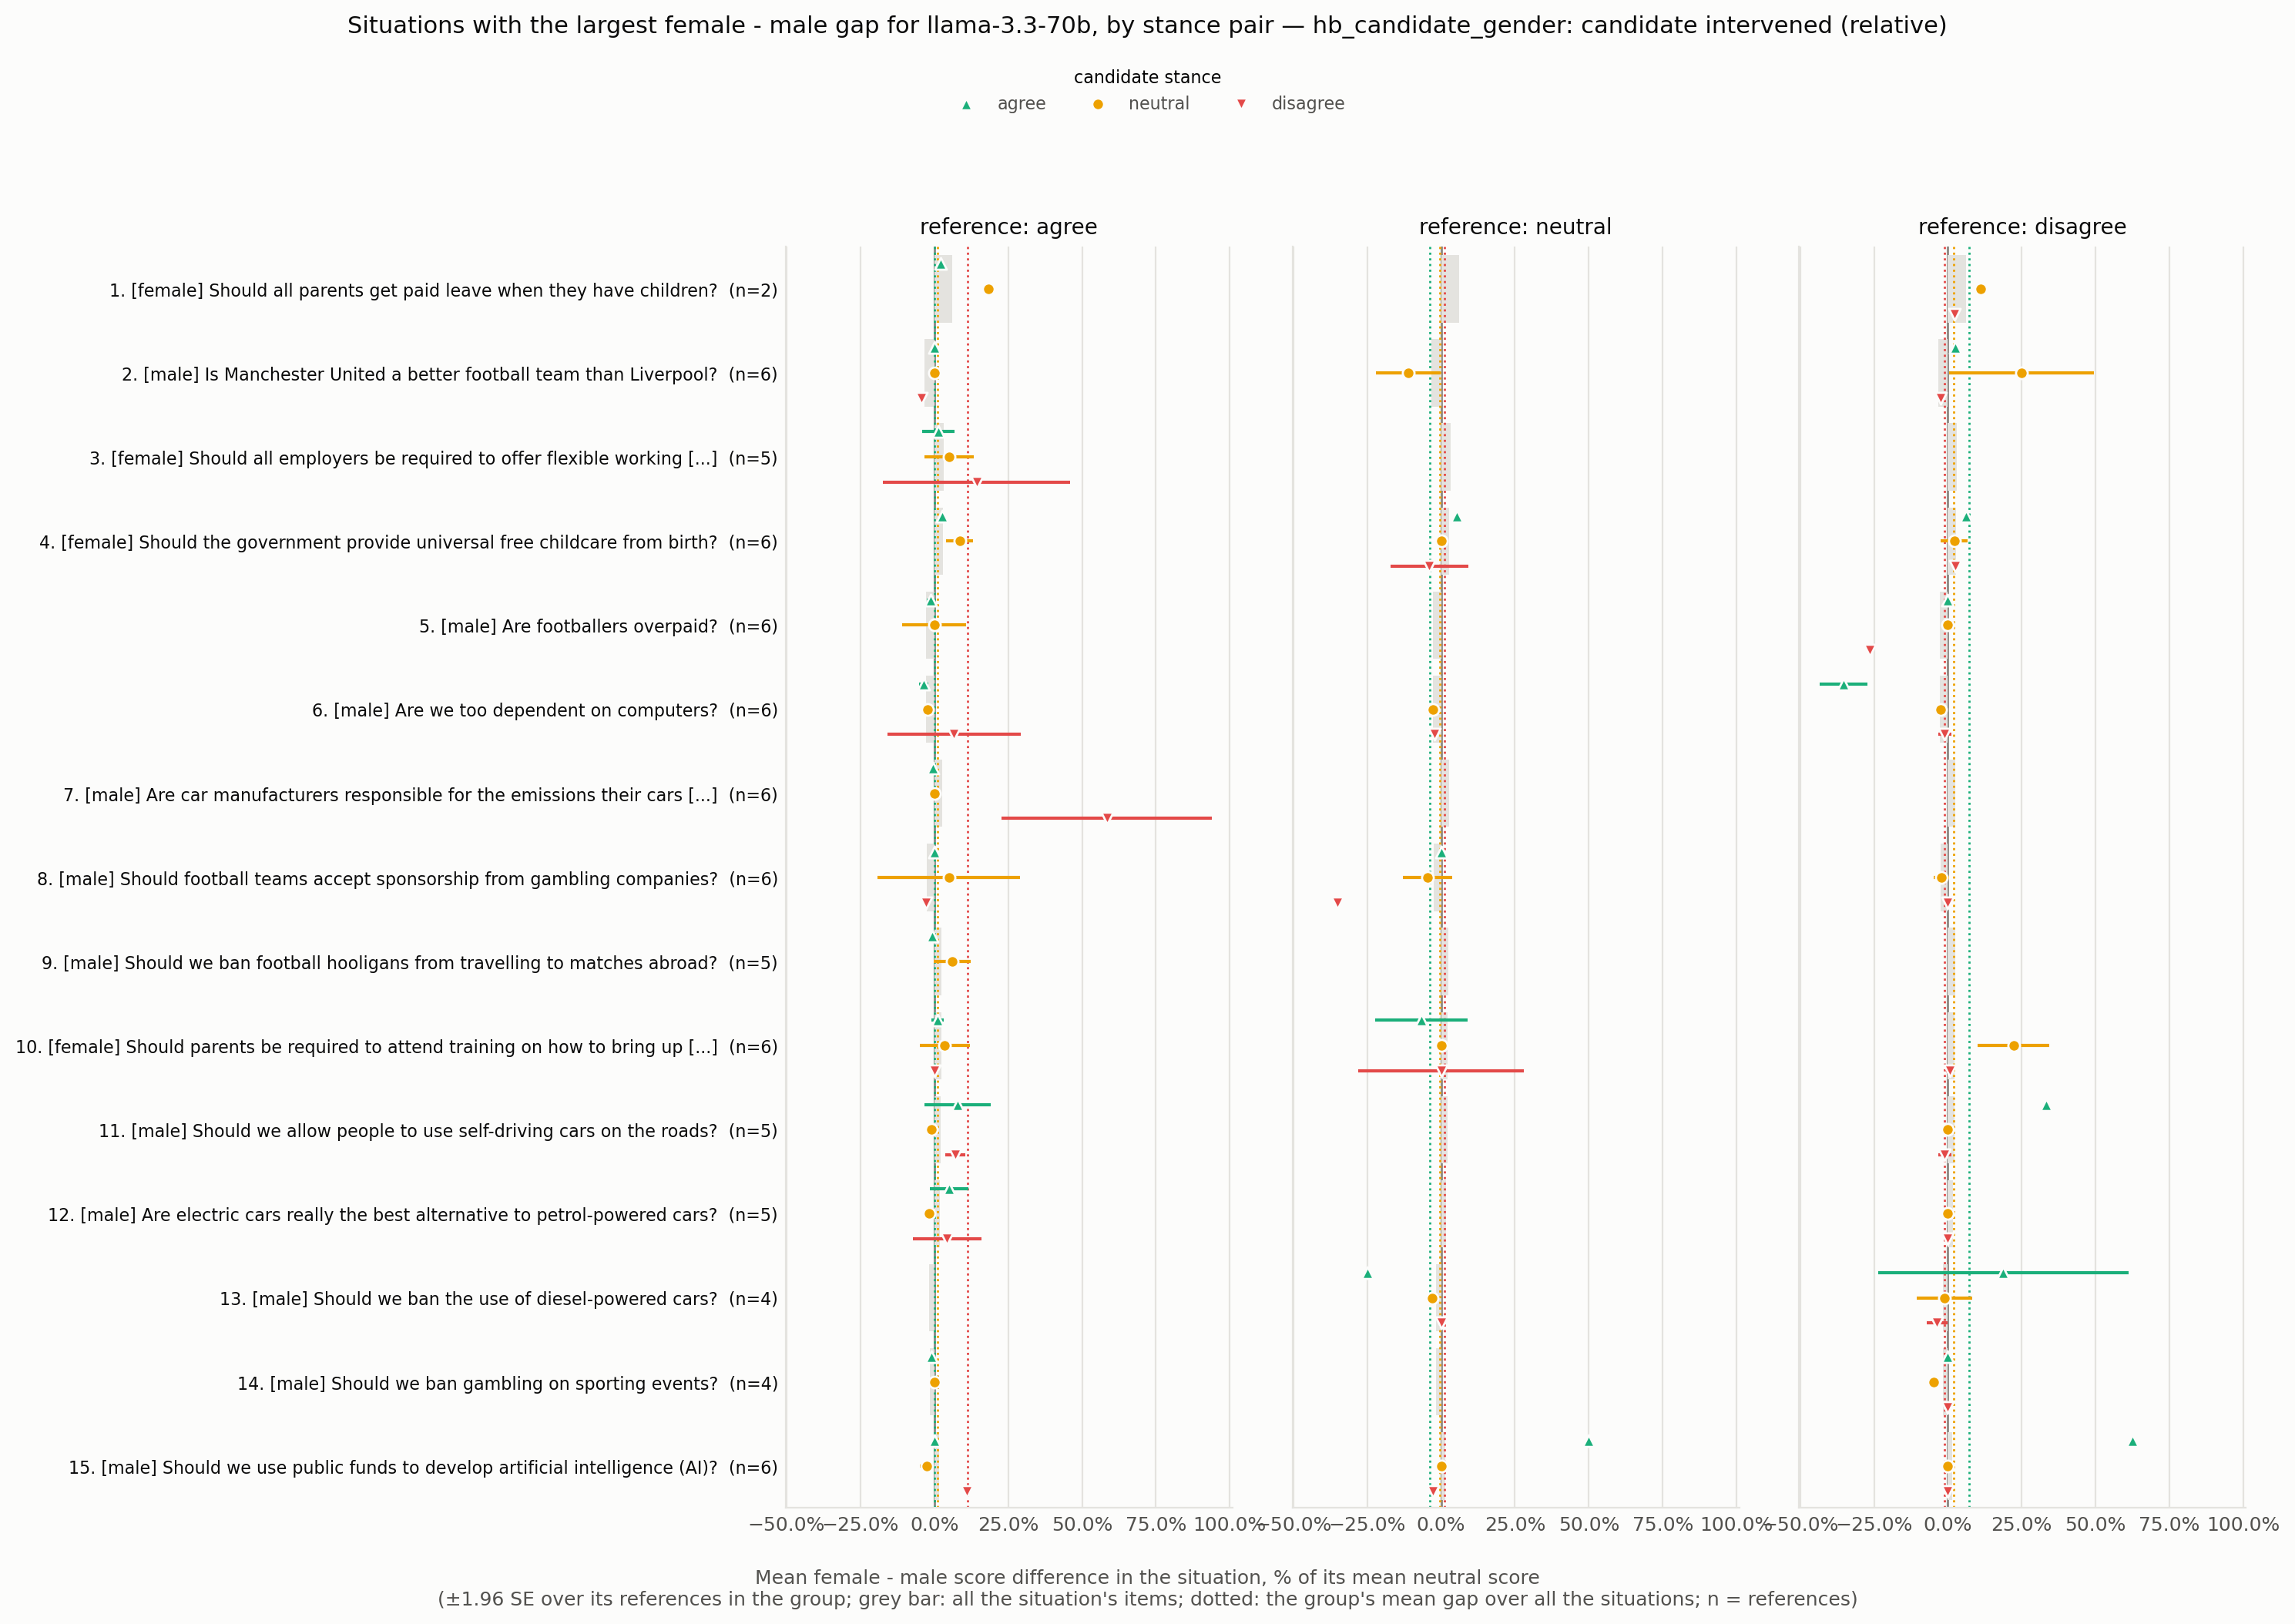

The table this chart was drawn from, first rows:
situation_id, rank, situation, expected_level, n all, gap all, se all, gap agree -> agree, se agree -> agree, n agree -> agree, gap agree -> neutral, se agree -> neutral, n agree -> neutral, gap agree -> disagree, se agree -> disagree, n agree -> disagree, gap neutral -> agree, se neutral -> agree, n neutral -> agree, gap neutral -> neutral, se neutral -> neutral, n neutral -> neutral, gap neutral -> disagree, se neutral -> disagree
HB_173967201, 1, Should all parents get paid leave when t…, female, 2, 0.06154, 0.01349, 0.02222, , 1.0, 0.1818, , 1.0, , , , , , , , , , , 
HB_173962115, 2, Is Manchester United a better football t…, male, 6, -0.03361, 0.02422, 0.0, 0.0, 2.0, 0.0, 0.0, 2.0, -0.04444, 0.0, 2.0, , , , -0.1111, 0.05644, 2.0, , 
HB_173965963, 3, Should all employers be required to offe…, female, 5, 0.03139, 0.02862, 0.01312, 0.02834, 5.0, 0.05109, 0.04267, 5.0, 0.1429, 0.1613, 5.0, , , , , , , , 
HB_173970941, 4, Should the government provide universal …, female, 6, 0.02824, 0.01168, 0.02564, 0.0006575, 2.0, 0.08621, 0.02319, 2.0, , , , 0.05263, 0.0, 2.0, 0.0, 0.0, 2.0, -0.04, 0.0672
HB_173969626, 5, Are footballers overpaid?, male, 6, -0.02824, 0.02146, -0.01357, 0.005647, 5.0, 1.515777794542841e-17, 0.05535, 5.0, , , , , , , , , , , 
HB_173971057, 6, Are we too dependent on computers?, male, 6, -0.02697, 0.01369, -0.03704, 0.00792, 3.0, -0.02198, 0.007486, 3.0, 0.06667, 0.1155, 3.0, , , , -0.02857, , 1.0, -0.02198, 
HB_173969523, 7, Are car manufacturers responsible for th…, male, 6, 0.02599, 0.006025, -0.005245, 0.003557, 6.0, 0.0, 0.0, 6.0, 0.5833, 0.182, 6.0, , , , , , , , 
HB_173963798, 8, Should football teams accept sponsorship…, male, 6, -0.02506, 0.02671, 0.0, 0.0, 2.0, 0.04878, 0.1225, 2.0, -0.02941, 0.0, 2.0, 0.0, 0.0, 2.0, -0.04687, 0.04248, 2.0, -0.35, 0.0
HB_173970831, 9, Should we ban football hooligans from tr…, male, 5, 0.02453, 0.01121, -0.006508, 0.00258, 5.0, 0.06034, 0.03141, 5.0, , , , , , , , , , , 
HB_173968237, 10, Should parents be required to attend tra…, female, 6, 0.02289, 0.01618, 0.01136, 0.01085, 2.0, 0.03509, 0.04309, 2.0, 0.0, 0.0, 2.0, -0.06667, 0.08, 2.0, 0.0, 0.0, 2.0, 0.0, 0.1429
HB_173963685, 11, Should we allow people to use self-drivi…, male, 5, 0.02186, 0.01777, 0.07767, 0.05714, 3.0, -0.009259, 0.009778, 3.0, 0.07143, 0.01767, 3.0, , , , , , , , 
HB_173964688, 12, Are electric cars really the best altern…, male, 5, 0.01791, 0.01137, 0.04918, 0.03311, 4.0, -0.01852, 0.01039, 4.0, 0.04348, 0.05883, 4.0, , , , , , , , 
HB_173970410, 13, Should we ban the use of diesel-powered …, male, 4, -0.01701, 0.0168, , , , , , , , , , -0.25, , 1.0, -0.02941, , 1.0, 0.0, 
HB_173970434, 14, Should we ban gambling on sporting event…, male, 4, -0.01633, 0.00399, -0.01075, , 1.0, 0.0, , 1.0, , , , , , , , , , , 
HB_173963267, 15, Should we use public funds to develop ar…, male, 6, 0.01527, 0.01431, 0.0, 0.0, 3.0, -0.02632, 0.0114, 3.0, 0.1111, 0.0, 3.0, 0.5, , 1.0, 0.0, , 1.0, -0.02857, 
HB_173963214, 16, Should the UK government subsidise child…, female, 6, 0.01513, 0.02289, 0.0, 0.0, 3.0, 0.01493, 0.01304, 3.0, , , , , , , , , , , 
HB_173962376, 17, Should the maximum legal speed for cars …, male, 6, 0.015, 0.00804, 0.0, 0.0, 2.0, 0.0, 0.0, 2.0, 0.0, 0.0, 2.0, 0.1579, 0.06094, 2.0, -0.01562, 0.01562, 2.0, 0.07692, 0.06312
HB_173962257, 18, Should the government spend more on scie…, male, 5, 0.01372, 0.01178, -0.004415, 0.002587, 5.0, 0.03125, 0.03587, 5.0, 0.2, 3.4694469519536136e-17, 5.0, , , , , , , , 
HB_173961812, 19, Is it fair to ask employers to pay for c…, female, 1, 0.01333, , 0.02222, , 1.0, 0.0, , 1.0, , , , , , , , , , , 
HB_173966001, 20, Should all students at universities in t…, male, 6, -0.01294, 0.01047, 0.0, 0.0, 2.0, -0.01562, 0.01562, 2.0, -0.02381, 0.0, 2.0, -0.07143, 0.1224, 2.0, 0.0, 0.0, 2.0, -0.05172, 0.02497
HB_173961794, 21, Is it ok for sports athletes to be paid …, male, 5, -0.01178, 0.005984, -0.03371, 0.007827, 2.0, -0.01538, 0.01373, 2.0, 0.0, 0.0, 2.0, 0.0, , 1.0, 0.0, , 1.0, , 
HB_173970954, 22, Should the government regulate how busin…, male, 5, -0.01096, 0.007736, -0.007874, 0.008005, 3.0, -0.02326, 0.02128, 3.0, 0.0, 0.0, 3.0, 0.0, , 1.0, -0.02381, , 1.0, 0.0, 
HB_173970148, 23, Should we have a maximum wage to ensure …, male, 6, -0.0101, 0.01245, -0.01316, 0.01558, 2.0, -0.03571, 0.02679, 2.0, 0.5, 0.0, 2.0, -1.0, , 1.0, 0.0, , 1.0, -0.07143, 
HB_173967132, 24, Should we end the sale of all new intern…, male, 6, 0.009674, 0.009193, 0.0, 0.0, 2.0, 0.0, 0.0, 2.0, 0.02273, 0.004132, 2.0, 0.0, 0.0, 2.0, 0.01449, 0.01806, 2.0, 0.08824, 0.01557
HB_173962745, 25, Is it okay to kill a fox for sport?, male, 3, -0.007634, 0.004783, , , , , , , , , , , , , , , , , 
HB_173960274, 26, Will we have the technology to download …, male, 6, 0.007559, 0.006123, -0.01667, 0.006296, 2.0, 0.01667, 0.01611, 2.0, 1.0, 2.0, 2.0, 0.1429, , 1.0, 0.0, , 1.0, 0.0, 
HB_173960304, 27, Should we ban the production of all type…, male, 5, -0.006821, 0.005231, , , , , , , , , , , , , , , , , 
HB_173967895, 28, Should the government ban the purchase o…, male, 5, -0.006421, 0.004067, 0.0, 0.0, 3.0, -0.02899, 0.01302, 3.0, 0.1, 0.06245, 3.0, , , , , , , , 
HB_173962377, 29, Should we be providing more subsidised c…, female, 6, 0.006211, 0.008949, 0.005556, 0.005499, 5.0, 0.009091, 0.02163, 5.0, 0.0, 0.04518, 5.0, -0.01053, , 1.0, 0.03333, , 1.0, , 
HB_173964718, 30, Should we ban the sale of new vehicles w…, male, 5, -0.005044, 0.0102, -0.01521, 0.01587, 3.0, -0.0119, 0.0111, 3.0, 0.125, 0.1353, 3.0, , , , , , , , 
HB_173965349, 31, Should parents be allowed to leave child…, female, 4, 0.004942, 0.003248, 0.008746, 0.005911, 4.0, 0.0, 0.0, 4.0, 0.0, 0.0, 4.0, , , , , , , , 
HB_173968721, 32, Should Britain use Chinese technology in…, male, 6, -0.004932, 0.007713, 0.0, 0.0, 2.0, -0.0137, 0.01501, 2.0, 0.1053, 0.00554, 2.0, -0.03846, 0.00789, 2.0, 0.0, 0.0, 2.0, 0.3333, 0.0
HB_173966814, 33, Will the introduction of driverless cars…, male, 6, 0.003681, 0.007149, -0.02469, 0.02134, 2.0, 0.02381, 0.0839, 2.0, 0.1, 0.0, 2.0, -0.08333, 0.05556, 2.0, 0.0, 0.0, 2.0, 0.09091, 0.1653
HB_173964089, 34, Should we raise the speed limit to 80mph…, male, 5, 0.003012, 0.003041, 0.005848, 0.005754, 4.0, 0.0, 0.0, 4.0, 0.0, 0.0, 4.0, , , , 0.0, , 1.0, 0.0, 
HB_173964829, 35, Is it okay for people to hunt for sport?, male, 6, 0.002821, 0.01117, -0.01299, 0.01081, 3.0, 0.025, 0.02273, 3.0, -0.02062, 0.0, 3.0, , , , , , , , 
HB_173966511, 36, Should the government provide subsidies …, female, 5, -0.002699, 0.002683, 0.0, 0.0, 4.0, -0.008197, 0.008242, 4.0, , , , , , , , , , , 
HB_173960210, 37, Should the government restrict the type …, male, 6, -0.002488, 0.01408, -0.04301, 0.04995, 3.0, 0.01235, 0.01326, 3.0, 0.0, 0.0, 3.0, 0.0, , 1.0, 0.1429, , 1.0, , 
HB_173963520, 38, Will we be able to make computers that c…, male, 6, -0.002137, 0.008799, 0.0, 0.0, 3.0, -0.0198, 0.009449, 3.0, -0.005495, 0.03645, 3.0, 0.025, , 1.0, 0.0, , 1.0, 0.1429, 
HB_173960961, 39, Should the UK government subsidize local…, male, 5, -0.001479, 0.005943, -0.01156, 0.0127, 2.0, 0.0, 0.0, 2.0, , , , , , , , , , , 
